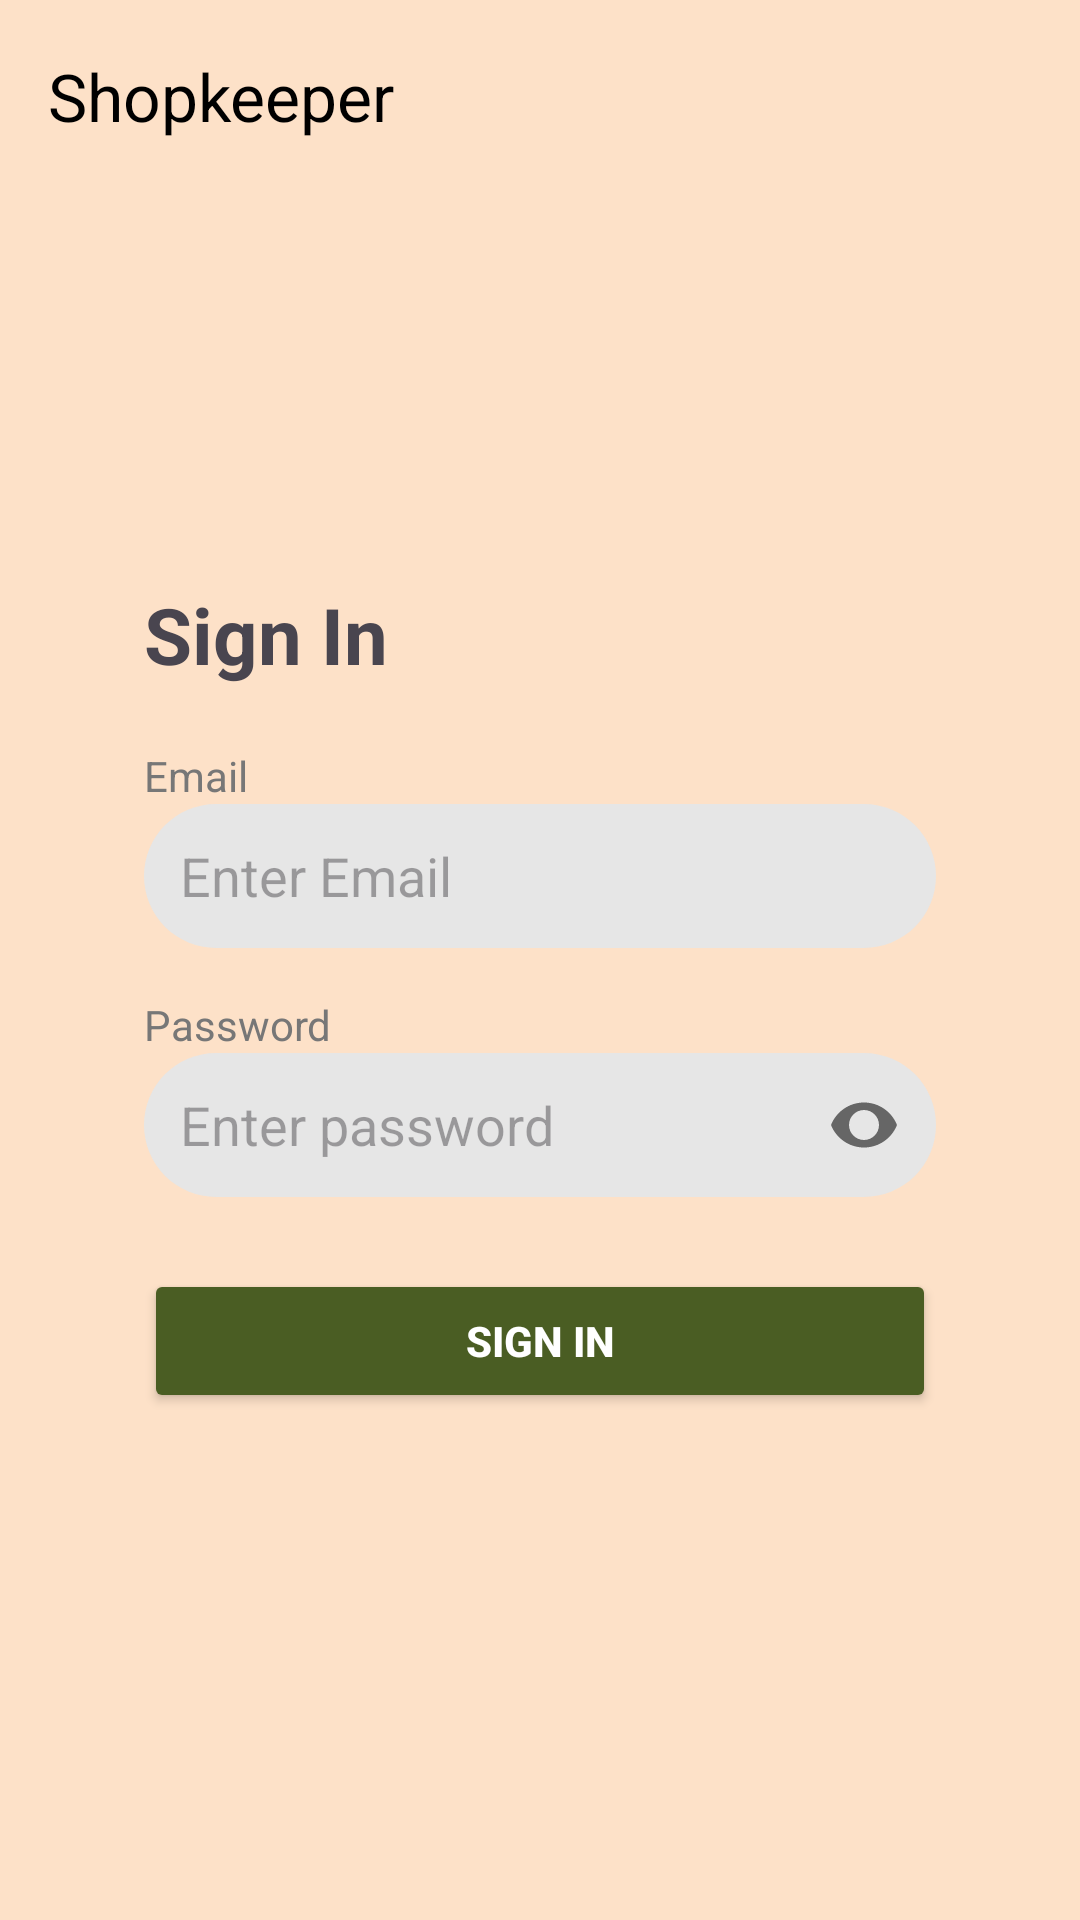

Layout XML and referenced resources for this Android screen:
<!-- AndroidManifest.xml: application theme Theme.NutriShield_1 -->
<!-- res/layout/activity_shopkeeper_signin.xml -->
<?xml version="1.0" encoding="utf-8"?>
<LinearLayout xmlns:android="http://schemas.android.com/apk/res/android"
    xmlns:app="http://schemas.android.com/apk/res-auto"
    android:layout_width="match_parent"
    android:layout_height="match_parent"
    android:orientation="vertical"
    android:background="#FDE1C8">

    
    <androidx.appcompat.widget.Toolbar
        android:id="@+id/toolbar"
        android:layout_width="match_parent"
        android:layout_height="?attr/actionBarSize"
        android:background="#FDE1C8"
        app:title="Shopkeeper"
        app:titleTextColor="#000000"
        app:navigationIcon="@drawable/ic_arrow_back" />
    
    <ScrollView
        android:layout_width="match_parent"
        android:layout_height="match_parent"
        android:fillViewport="true">

        <LinearLayout
            android:layout_width="match_parent"
            android:layout_height="match_parent"
            android:orientation="vertical"
            android:gravity="center"
            android:padding="24dp">

            
            <LinearLayout
                android:layout_width="match_parent"
                android:layout_height="wrap_content"
                android:background="@drawable/rounded_white"
                android:orientation="vertical"
                android:padding="24dp">

                <TextView
                    android:layout_width="wrap_content"
                    android:layout_height="wrap_content"
                    android:text="Sign In"
                    android:textSize="26sp"
                    android:textStyle="bold"
                    android:layout_marginBottom="20dp" />

                
                <TextView
                    android:layout_width="wrap_content"
                    android:layout_height="wrap_content"
                    android:text="Email"
                    android:textColor="#777777" />

                <EditText
                    android:id="@+id/etUsername"
                    android:layout_width="match_parent"
                    android:layout_height="48dp"
                    android:background="@drawable/rounded_edittext"
                    android:hint="Enter Email"
                    android:padding="12dp"
                    android:layout_marginBottom="16dp" />

                
                <TextView
                    android:layout_width="wrap_content"
                    android:layout_height="wrap_content"
                    android:text="Password"
                    android:textColor="#777777" />

                <EditText
                    android:id="@+id/etPassword"
                    android:layout_width="match_parent"
                    android:layout_height="48dp"
                    android:background="@drawable/rounded_edittext"
                    android:hint="Enter password"
                    android:inputType="textPassword"
                    android:drawableEnd="@drawable/ic_eye"
                    android:padding="12dp"
                    android:drawablePadding="6dp"
                    android:layout_marginBottom="24dp" />

                
                <Button
                    android:id="@+id/btnNext"
                    android:layout_width="match_parent"
                    android:layout_height="48dp"
                    android:text="Sign In"
                    android:textColor="#FFFFFF"
                    android:textStyle="bold"
                    android:backgroundTint="#4A5D23" />
            </LinearLayout>

            
            <TextView
                android:id="@+id/tvSignUp"
                android:layout_width="wrap_content"
                android:layout_height="wrap_content"
                android:layout_marginTop="20dp"
                android:textStyle="bold"
                android:textColor="#000000"
                android:textSize="14sp"
                android:clickable="true"
                android:focusable="true" />


        </LinearLayout>
    </ScrollView>

</LinearLayout>
<!-- resources referenced by this layout -->
<resources>
  <!-- drawable ic_eye (drawable) -->
  <vector xmlns:android="http://schemas.android.com/apk/res/android"
      android:width="24dp"
      android:height="24dp"
      android:viewportWidth="24"
      android:viewportHeight="24">
      <path
          android:fillColor="#666666"
          android:pathData="M12,4.5C7,4.5 2.73,7.61 1,12c1.73,4.39 6,7.5 11,7.5s9.27,-3.11 11,-7.5C21.27,7.61 17,4.5 12,4.5zM12,17c-2.76,0 -5,-2.24 -5,-5s2.24,-5 5,-5 5,2.24 5,5 -2.24,5 -5,5z"/>
  </vector>
  <!-- drawable rounded_edittext (drawable) -->
  <shape xmlns:android="http://schemas.android.com/apk/res/android">
      <solid android:color="#E6E6E6"/>
      <corners android:radius="25dp"/>
      <padding
          android:left="12dp"
          android:right="12dp"
          android:top="10dp"
          android:bottom="10dp"/>
  </shape>
  <style name="Theme.NutriShield_1" parent="Base.Theme.NutriShield_1" />
  <style name="Base.Theme.NutriShield_1" parent="Theme.Material3.DayNight.NoActionBar">
          
          
      </style>
</resources>
